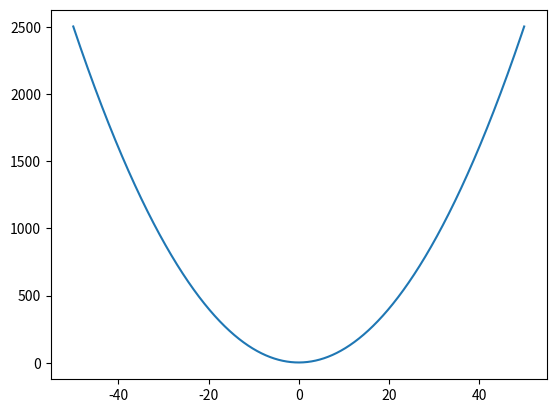

Recreate this plot in Python.
#!/usr/bin/env python3
#coding:utf8

'''
一个梯度下降算法的例子
gradient descent

函数是f(x)=x**2+2 python写法
导数是 f’(x)=2*x

'''
import numpy as np
import matplotlib.pyplot as plt

x = np.arange(-50,50,0.001)
y = x**2+2


old = 0
new = 6
setp = 0.01
precision = 0.00001

def derivative(x):
	return 2*x

while abs(new - old) > precision:
	old = new
	d = derivative(new)
	new = new - setp * d
	print ('x:'+ str(new) + ' 		 d:' + str(d))

# print (new)

plt.plot(x,y)
plt.show()